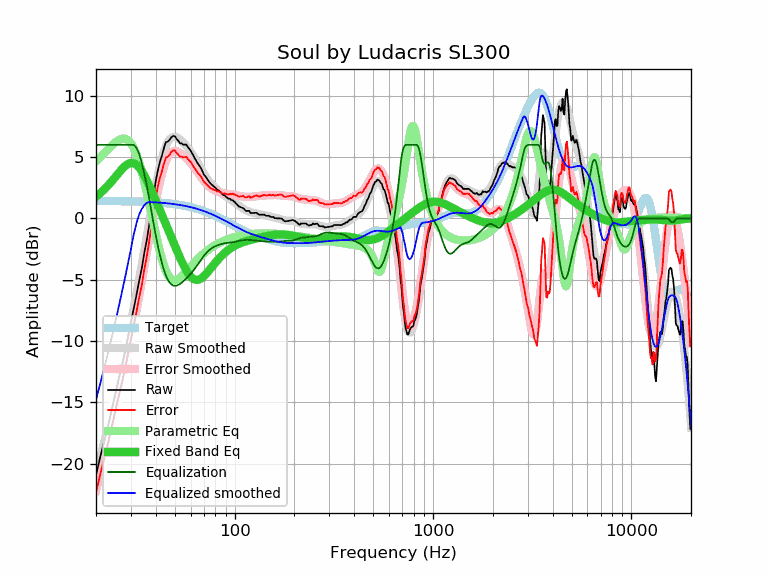

The data file committed next to this chart (first rows):
frequency, raw, error, smoothed, error_smoothed, equalization, parametric_eq, equalized_raw, equalized_smoothed, target
20, -20.94, -22.36, -20.78, -22.20, 6.00, 1.77, -14.94, -14.78, 1.42
21, -19.48, -20.90, -19.50, -20.92, 6.00, 2.05, -13.48, -13.50, 1.42
22, -18.19, -19.60, -18.23, -19.64, 6.00, 2.35, -12.19, -12.23, 1.42
23, -16.93, -18.34, -16.97, -18.38, 6.00, 2.68, -10.93, -10.97, 1.41
24, -15.60, -17.01, -15.72, -17.13, 6.00, 3.02, -9.60, -9.72, 1.41
25, -14.33, -15.74, -14.48, -15.89, 6.00, 3.37, -8.33, -8.48, 1.41
26, -13.13, -14.53, -13.26, -14.66, 6.00, 3.71, -7.13, -7.26, 1.41
27, -12.03, -13.43, -12.05, -13.45, 6.00, 4.02, -6.03, -6.05, 1.40
28, -10.93, -12.32, -10.86, -12.26, 6.00, 4.27, -4.93, -4.86, 1.40
29, -9.65, -11.04, -9.67, -11.06, 6.00, 4.44, -3.65, -3.67, 1.39
30, -8.45, -9.84, -8.49, -9.88, 6.00, 4.53, -2.45, -2.49, 1.39
31, -7.36, -8.74, -7.31, -8.69, 6.00, 4.50, -1.36, -1.31, 1.38
32, -6.25, -7.62, -6.13, -7.51, 5.76, 4.38, -0.49, -0.37, 1.38
33, -5.10, -6.47, -4.96, -6.33, 5.27, 4.16, 0.17, 0.31, 1.37
34, -4.11, -5.47, -3.78, -5.15, 4.54, 3.87, 0.44, 0.76, 1.36
35, -2.85, -4.20, -2.62, -3.98, 3.68, 3.52, 0.83, 1.06, 1.36
36, -1.84, -3.19, -1.47, -2.82, 2.73, 3.14, 0.89, 1.25, 1.35
37, -0.64, -1.98, -0.36, -1.70, 1.70, 2.73, 1.06, 1.34, 1.34
38, 0.63, -0.70, 0.71, -0.62, 0.62, 2.32, 1.25, 1.33, 1.33
39, 1.92, 0.60, 1.73, 0.41, -0.41, 1.90, 1.52, 1.32, 1.32
40, 3.03, 1.72, 2.67, 1.36, -1.36, 1.49, 1.67, 1.31, 1.31
41, 3.91, 2.61, 3.52, 2.22, -2.22, 1.08, 1.69, 1.30, 1.30
42, 4.60, 3.32, 4.28, 2.99, -2.99, 0.68, 1.61, 1.29, 1.29
43, 5.13, 3.86, 4.93, 3.65, -3.65, 0.29, 1.48, 1.27, 1.27
44, 5.73, 4.47, 5.47, 4.21, -4.21, -0.10, 1.53, 1.26, 1.26
45, 6.21, 4.97, 5.90, 4.65, -4.65, -0.47, 1.56, 1.24, 1.24
46, 6.26, 5.03, 6.22, 4.99, -4.99, -0.84, 1.27, 1.23, 1.23
47, 6.41, 5.20, 6.45, 5.23, -5.23, -1.21, 1.18, 1.21, 1.21
48, 6.63, 5.44, 6.59, 5.39, -5.39, -1.56, 1.24, 1.20, 1.20
49, 6.72, 5.54, 6.65, 5.48, -5.48, -1.91, 1.25, 1.18, 1.18
50, 6.70, 5.54, 6.66, 5.50, -5.50, -2.25, 1.20, 1.16, 1.16
51, 6.47, 5.33, 6.62, 5.48, -5.48, -2.58, 0.99, 1.14, 1.14
52, 6.32, 5.20, 6.54, 5.42, -5.42, -2.89, 0.90, 1.12, 1.12
53, 6.12, 5.03, 6.44, 5.34, -5.34, -3.20, 0.78, 1.10, 1.10
54, 6.12, 5.05, 6.32, 5.25, -5.25, -3.49, 0.87, 1.07, 1.07
55, 6.02, 4.97, 6.19, 5.14, -5.14, -3.76, 0.88, 1.05, 1.05
56, 6.02, 5.00, 6.06, 5.03, -5.03, -4.01, 0.99, 1.03, 1.03
57, 6.02, 5.02, 5.91, 4.91, -4.91, -4.23, 1.11, 1.00, 1.00
58, 5.83, 4.86, 5.76, 4.79, -4.79, -4.43, 1.05, 0.98, 0.98
59, 5.68, 4.73, 5.61, 4.66, -4.66, -4.60, 1.02, 0.95, 0.95
60, 5.53, 4.61, 5.45, 4.53, -4.53, -4.74, 1.01, 0.92, 0.92
61, 5.31, 4.42, 5.28, 4.39, -4.39, -4.85, 0.93, 0.89, 0.89
62, 5.10, 4.24, 5.10, 4.24, -4.24, -4.94, 0.86, 0.86, 0.86
63, 4.89, 4.06, 4.92, 4.09, -4.09, -4.99, 0.80, 0.83, 0.83
64, 4.70, 3.90, 4.74, 3.94, -3.94, -5.01, 0.76, 0.80, 0.80
65, 4.49, 3.73, 4.55, 3.78, -3.78, -5.01, 0.71, 0.77, 0.77
66, 4.36, 3.63, 4.36, 3.63, -3.63, -4.98, 0.74, 0.73, 0.73
67, 4.21, 3.51, 4.17, 3.47, -3.47, -4.94, 0.74, 0.70, 0.70
68, 4.02, 3.36, 3.99, 3.32, -3.32, -4.87, 0.70, 0.67, 0.67
69, 3.79, 3.16, 3.81, 3.18, -3.18, -4.80, 0.61, 0.63, 0.63
70, 3.57, 2.98, 3.64, 3.05, -3.05, -4.71, 0.52, 0.59, 0.59
71, 3.45, 2.90, 3.48, 2.92, -2.92, -4.61, 0.53, 0.56, 0.56
72, 3.31, 2.79, 3.33, 2.81, -2.81, -4.50, 0.50, 0.52, 0.52
73, 3.18, 2.70, 3.19, 2.71, -2.71, -4.39, 0.47, 0.48, 0.48
74, 3.05, 2.61, 3.06, 2.62, -2.62, -4.28, 0.43, 0.44, 0.44
75, 2.90, 2.50, 2.94, 2.54, -2.54, -4.16, 0.36, 0.41, 0.41
76, 2.80, 2.44, 2.83, 2.47, -2.47, -4.05, 0.34, 0.37, 0.37
77, 2.72, 2.40, 2.73, 2.41, -2.41, -3.94, 0.32, 0.33, 0.33
78, 2.64, 2.36, 2.64, 2.35, -2.35, -3.83, 0.29, 0.29, 0.29
79, 2.57, 2.33, 2.55, 2.31, -2.31, -3.72, 0.27, 0.25, 0.25
... 553 more rows
